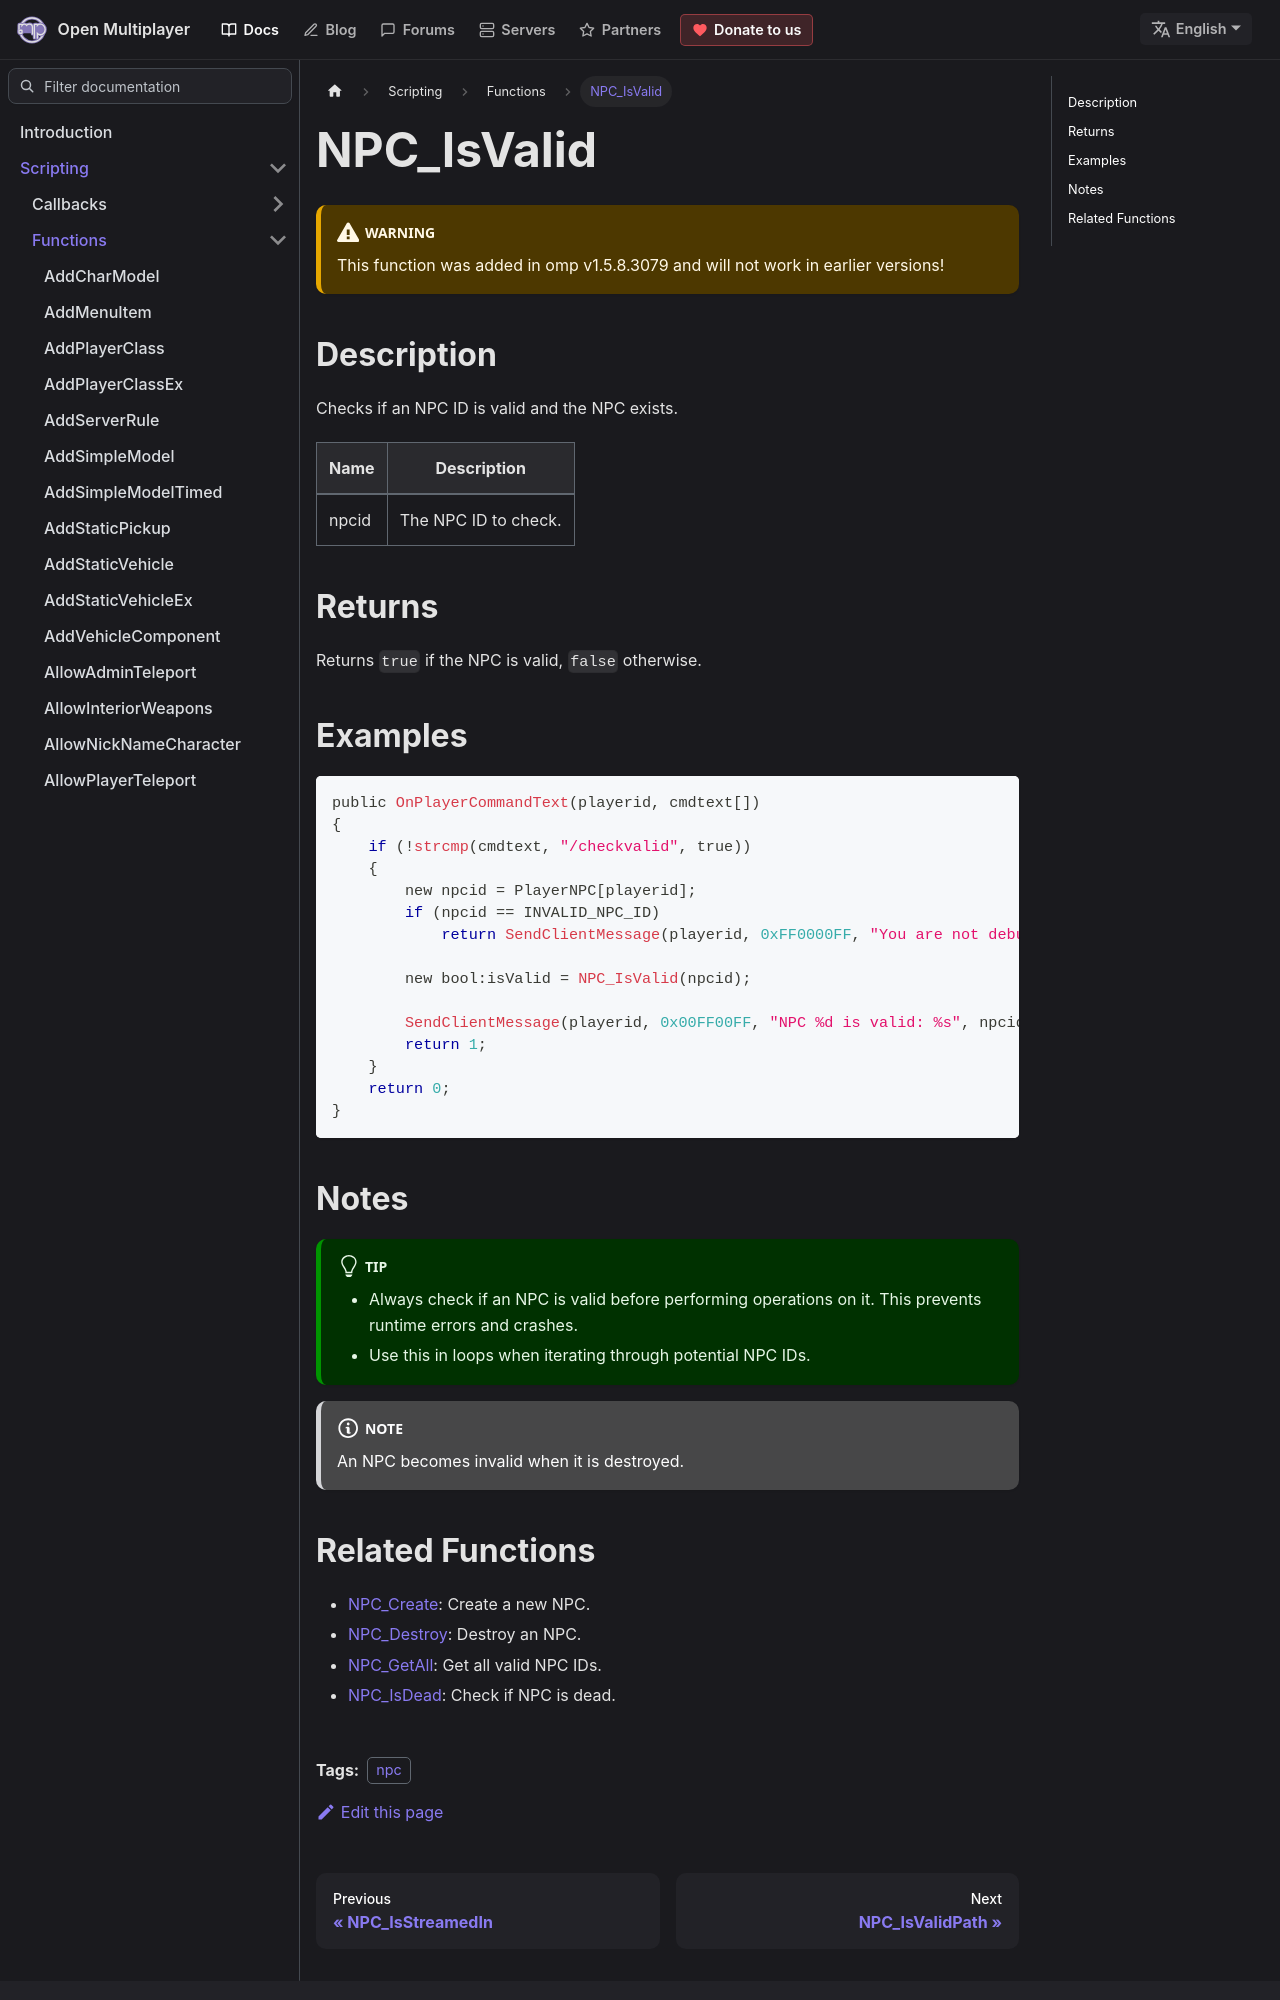

repository: openmultiplayer/web · page: docs/scripting/functions/NPC_IsValid.html · generator: docusaurus

---
title: NPC_IsValid
sidebar_label: NPC_IsValid
description: Checks if an NPC ID is valid.
tags: ["npc"]
---

<VersionWarn version='omp v1.5.8.3079' />

## Description

Checks if an NPC ID is valid and the NPC exists.

| Name  | Description          |
| ----- | -------------------- |
| npcid | The NPC ID to check. |

## Returns

Returns `true` if the NPC is valid, `false` otherwise.

## Examples

```c
public OnPlayerCommandText(playerid, cmdtext[])
{
    if (!strcmp(cmdtext, "/checkvalid", true))
    {
        new npcid = PlayerNPC[playerid];
        if (npcid == INVALID_NPC_ID)
            return SendClientMessage(playerid, 0xFF0000FF, "You are not debugging a NPC.");

        new bool:isValid = NPC_IsValid(npcid);

        SendClientMessage(playerid, 0x00FF00FF, "NPC %d is valid: %s", npcid, isValid ? "Yes" : "No");
        return 1;
    }
    return 0;
}
```

## Notes

:::tip

- Always check if an NPC is valid before performing operations on it. This prevents runtime errors and crashes.
- Use this in loops when iterating through potential NPC IDs.

:::

:::note

An NPC becomes invalid when it is destroyed.

:::
